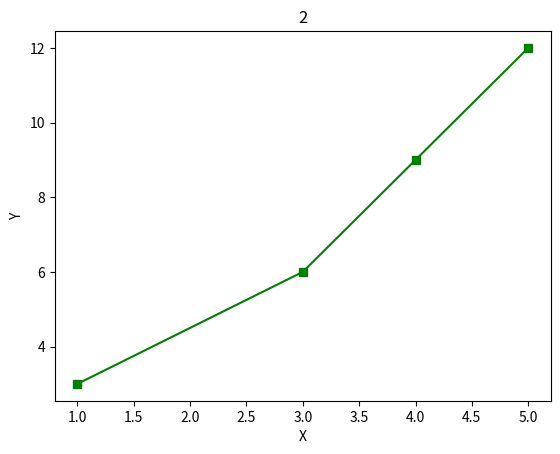

The script that saved this image:
import matplotlib.pyplot as plt

def myplot(x,y,fname=None, **kwargs):
    "make plot of x,y. save to fname if not None. Provide keywords to plot."
    plt.plot(x,y,**kwargs)
    plt.xlabel('X')
    plt.ylabel('Y')
    plt.title('2')
    if fname:
        plt.savefig(fname,dpi=300)
    else:
        plt.show()

x=[1,3,4,5]
y=[3,6,9,12]

myplot(x,y,'2.jpg',color='green',marker='s')

# you can use a dictionary as kwargs
# d={'color':'magenta', 'marker':'d'}

#myplot(x,y,'2.jpg',**d)
